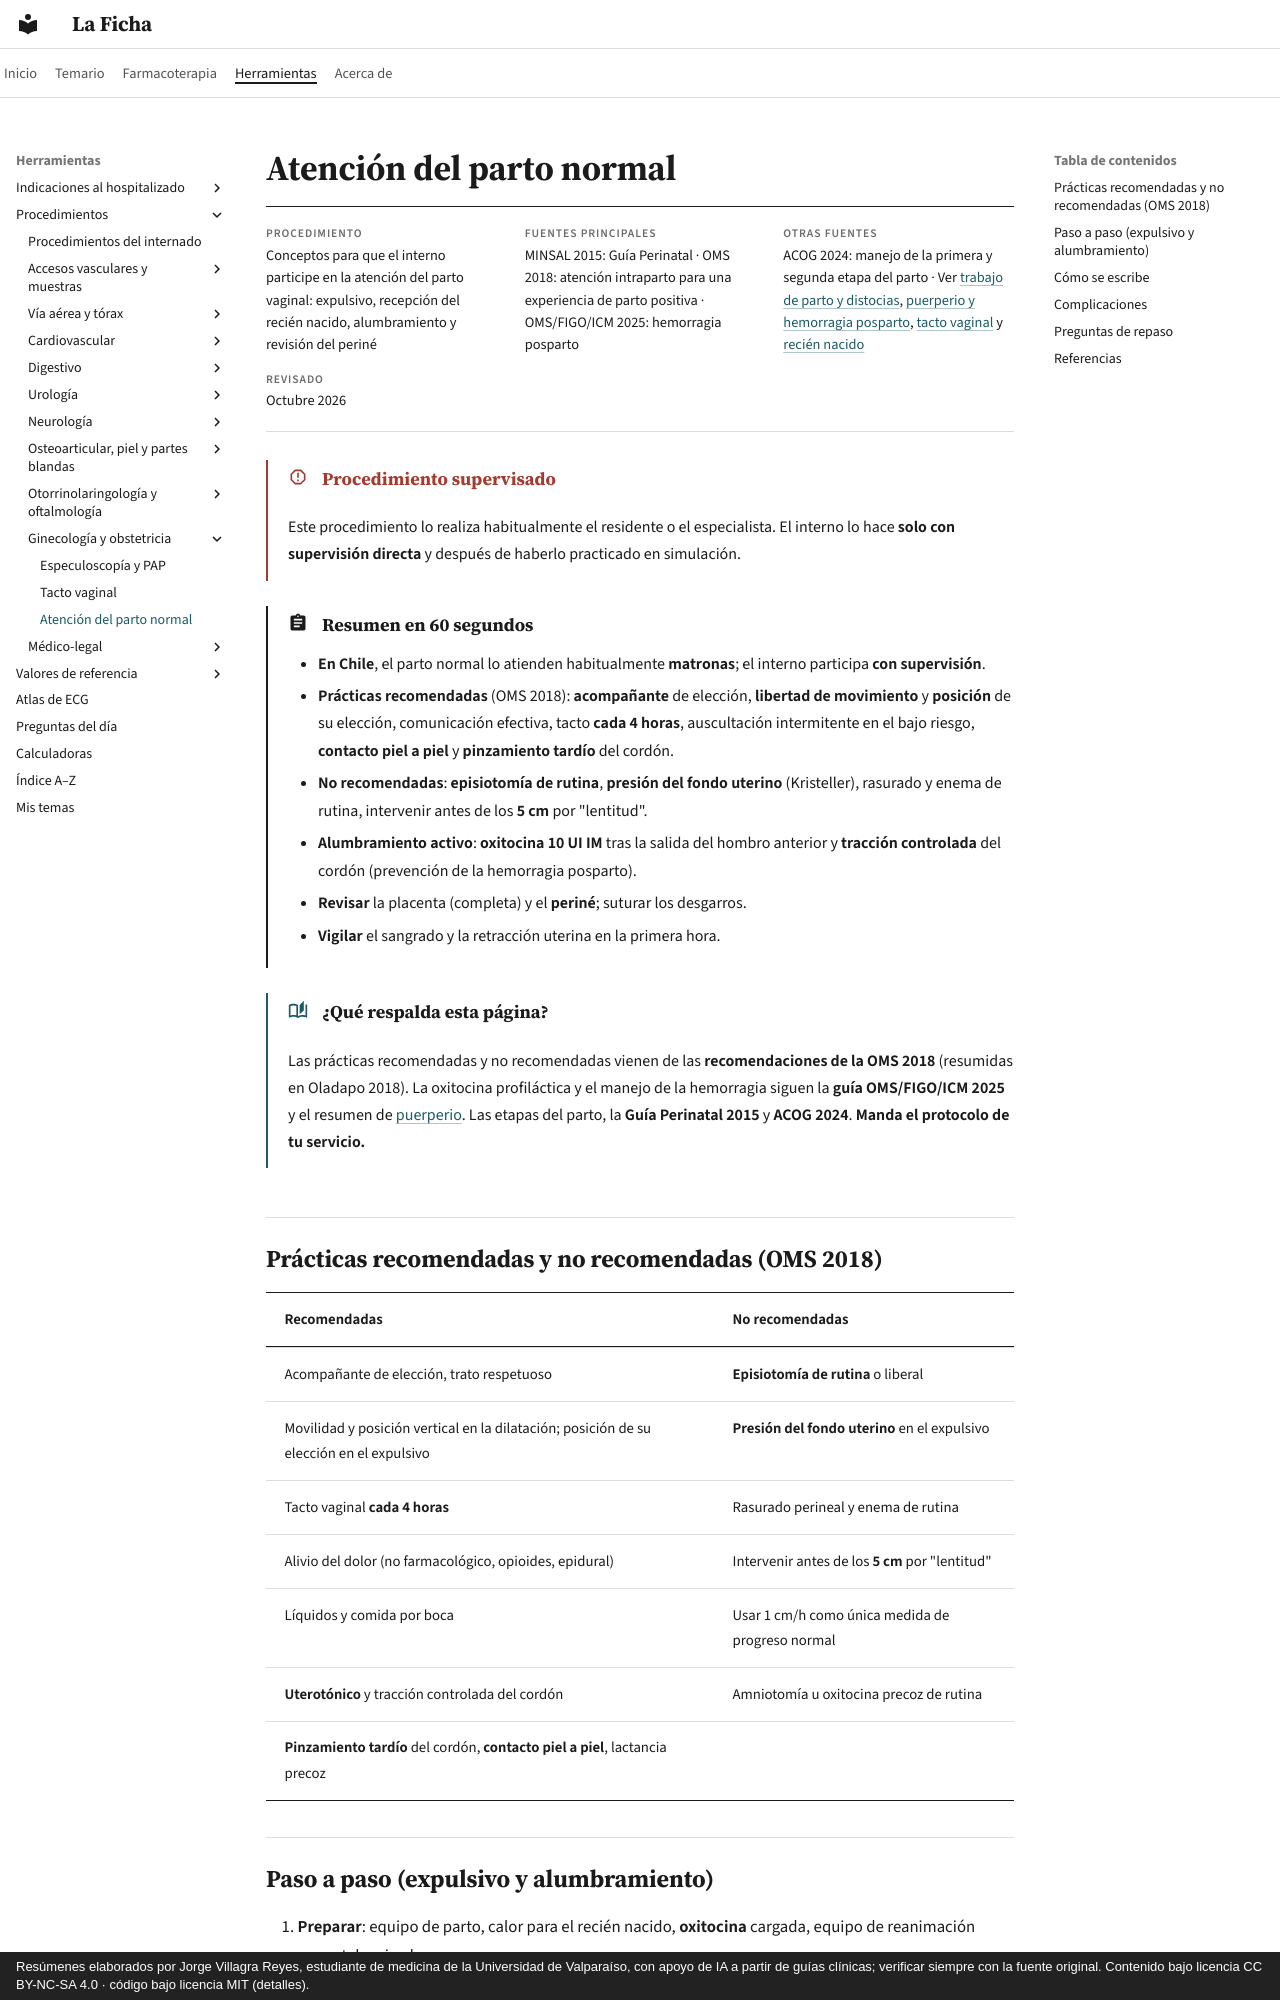

repository: jorgevillagrareyes-dotcom/laficha · page: procedimientos/parto-normal.html · generator: mkdocs · copyright: Resúmenes elaborados por Jorge Villagra Reyes, estudiante de medicina de la Universidad de Valparaíso, con apoyo de IA a partir de guías clínicas; verificar siempre con la fuente original. Contenido bajo licencia CC BY-NC-SA 4.0 · código bajo licencia MIT (detalles).

# Atención del parto normal

<div class="ficha" markdown>

**Procedimiento**
Conceptos para que el interno participe en la atención del parto vaginal: expulsivo, recepción del recién nacido, alumbramiento y revisión del periné

**Fuentes principales**
MINSAL 2015: Guía Perinatal · OMS 2018: atención intraparto para una experiencia de parto positiva · OMS/FIGO/ICM 2025: hemorragia posparto

**Otras fuentes**
ACOG 2024: manejo de la primera y segunda etapa del parto · Ver [trabajo de parto y distocias](../ginecologia-obstetricia/trabajo-de-parto-distocias-y-sufrimiento-fetal.md), [puerperio y hemorragia posparto](../ginecologia-obstetricia/puerperio-hemorragia-posparto-endometritis-mastitis-y-lactancia.md), [tacto vaginal](tacto-vaginal.md) y [recién nacido](../pediatria/recien-nacido-prematurez-peg-geg-hijo-de-madre-diabetica-y-trastornos-metabolicos-neonatales.md)

**Revisado**
Octubre 2026

</div>

!!! alarma "Procedimiento supervisado"
    Este procedimiento lo realiza habitualmente el residente o el especialista. El interno lo hace **solo con supervisión directa** y después de haberlo practicado en simulación.

!!! abstract "Resumen en 60 segundos"
    - **En Chile**, el parto normal lo atienden habitualmente **matronas**; el interno participa **con supervisión**.
    - **Prácticas recomendadas** (OMS 2018): **acompañante** de elección, **libertad de movimiento** y **posición** de su elección, comunicación efectiva, tacto **cada 4 horas**, auscultación intermitente en el bajo riesgo, **contacto piel a piel** y **pinzamiento tardío** del cordón.
    - **No recomendadas**: **episiotomía de rutina**, **presión del fondo uterino** (Kristeller), rasurado y enema de rutina, intervenir antes de los **5 cm** por "lentitud".
    - **Alumbramiento activo**: **oxitocina 10 UI IM** tras la salida del hombro anterior y **tracción controlada** del cordón (prevención de la hemorragia posparto).
    - **Revisar** la placenta (completa) y el **periné**; suturar los desgarros.
    - **Vigilar** el sangrado y la retracción uterina en la primera hora.

!!! guia "¿Qué respalda esta página?"
    Las prácticas recomendadas y no recomendadas vienen de las **recomendaciones de la OMS 2018** (resumidas en Oladapo 2018). La oxitocina profiláctica y el manejo de la hemorragia siguen la **guía OMS/FIGO/ICM 2025** y el resumen de [puerperio](../ginecologia-obstetricia/puerperio-hemorragia-posparto-endometritis-mastitis-y-lactancia.md). Las etapas del parto, la **Guía Perinatal 2015** y **ACOG 2024**. **Manda el protocolo de tu servicio.**

## Prácticas recomendadas y no recomendadas (OMS 2018)

| Recomendadas | No recomendadas |
|---|---|
| Acompañante de elección, trato respetuoso | **Episiotomía de rutina** o liberal |
| Movilidad y posición vertical en la dilatación; posición de su elección en el expulsivo | **Presión del fondo uterino** en el expulsivo |
| Tacto vaginal **cada 4 horas** | Rasurado perineal y enema de rutina |
| Alivio del dolor (no farmacológico, opioides, epidural) | Intervenir antes de los **5 cm** por "lentitud" |
| Líquidos y comida por boca | Usar 1 cm/h como única medida de progreso normal |
| **Uterotónico** y tracción controlada del cordón | Amniotomía u oxitocina precoz de rutina |
| **Pinzamiento tardío** del cordón, **contacto piel a piel**, lactancia precoz | |
